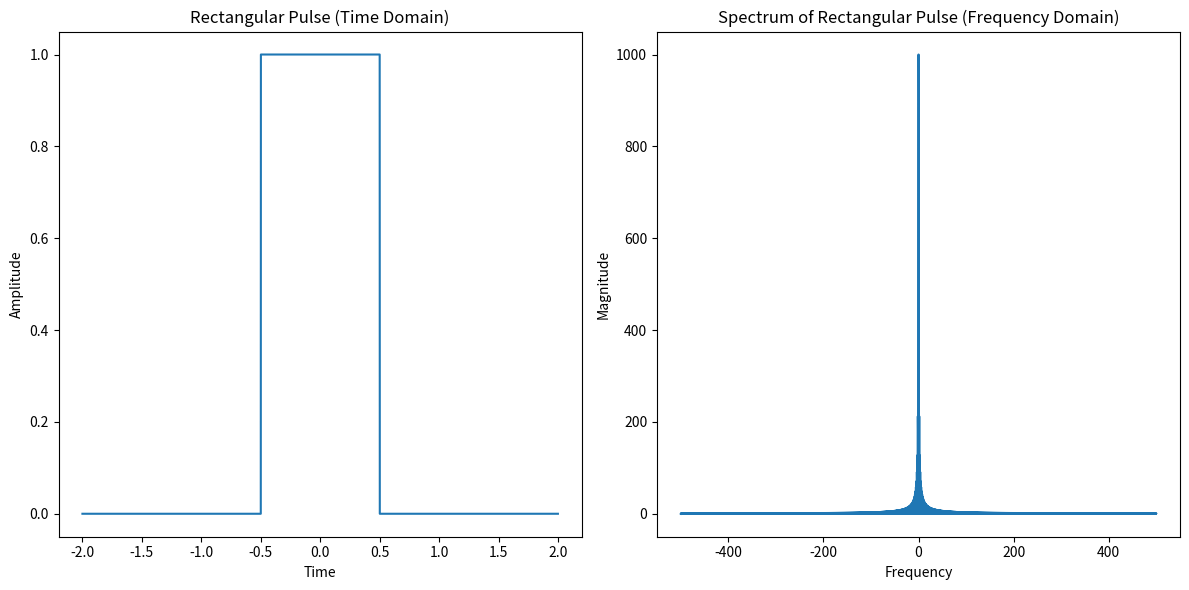

Reproduce this figure in Python.
"""
Question 1
Use Fourier transforms to analytically show that a rectangular pulse has infinite bandwidth. Use MATLAB or Python to draw the triangular pulse in time domain and its spectrum. Correctly label and mark your axes.
"""



import numpy as np
import matplotlib.pyplot as plt
from scipy.fft import fft, fftshift, fftfreq

# Parameters
T = 1.0  # Width of the rectangular pulse
fs = 1000  # Sampling frequency
t = np.arange(-2*T, 2*T, 1/fs)  # Time vector

# Define rectangular pulse
pulse = np.where(np.abs(t) <= T/2, 1, 0)  # Ensure pulse has the same shape as t

# Compute Fourier transform
freqs = fftshift(fftfreq(len(t), d=1/fs))
spectrum = fftshift(np.abs(fft(pulse)))

# Plot the rectangular pulse
plt.figure(figsize=(12, 6))
plt.subplot(1, 2, 1)  # First subplot
plt.plot(t, pulse)
plt.title("Rectangular Pulse (Time Domain)")
plt.xlabel("Time")
plt.ylabel("Amplitude")

# Plot the spectrum
plt.subplot(1, 2, 2)  # Second subplot
plt.plot(freqs, spectrum)
plt.title("Spectrum of Rectangular Pulse (Frequency Domain)")
plt.xlabel("Frequency")
plt.ylabel("Magnitude")
plt.tight_layout()
plt.show()
